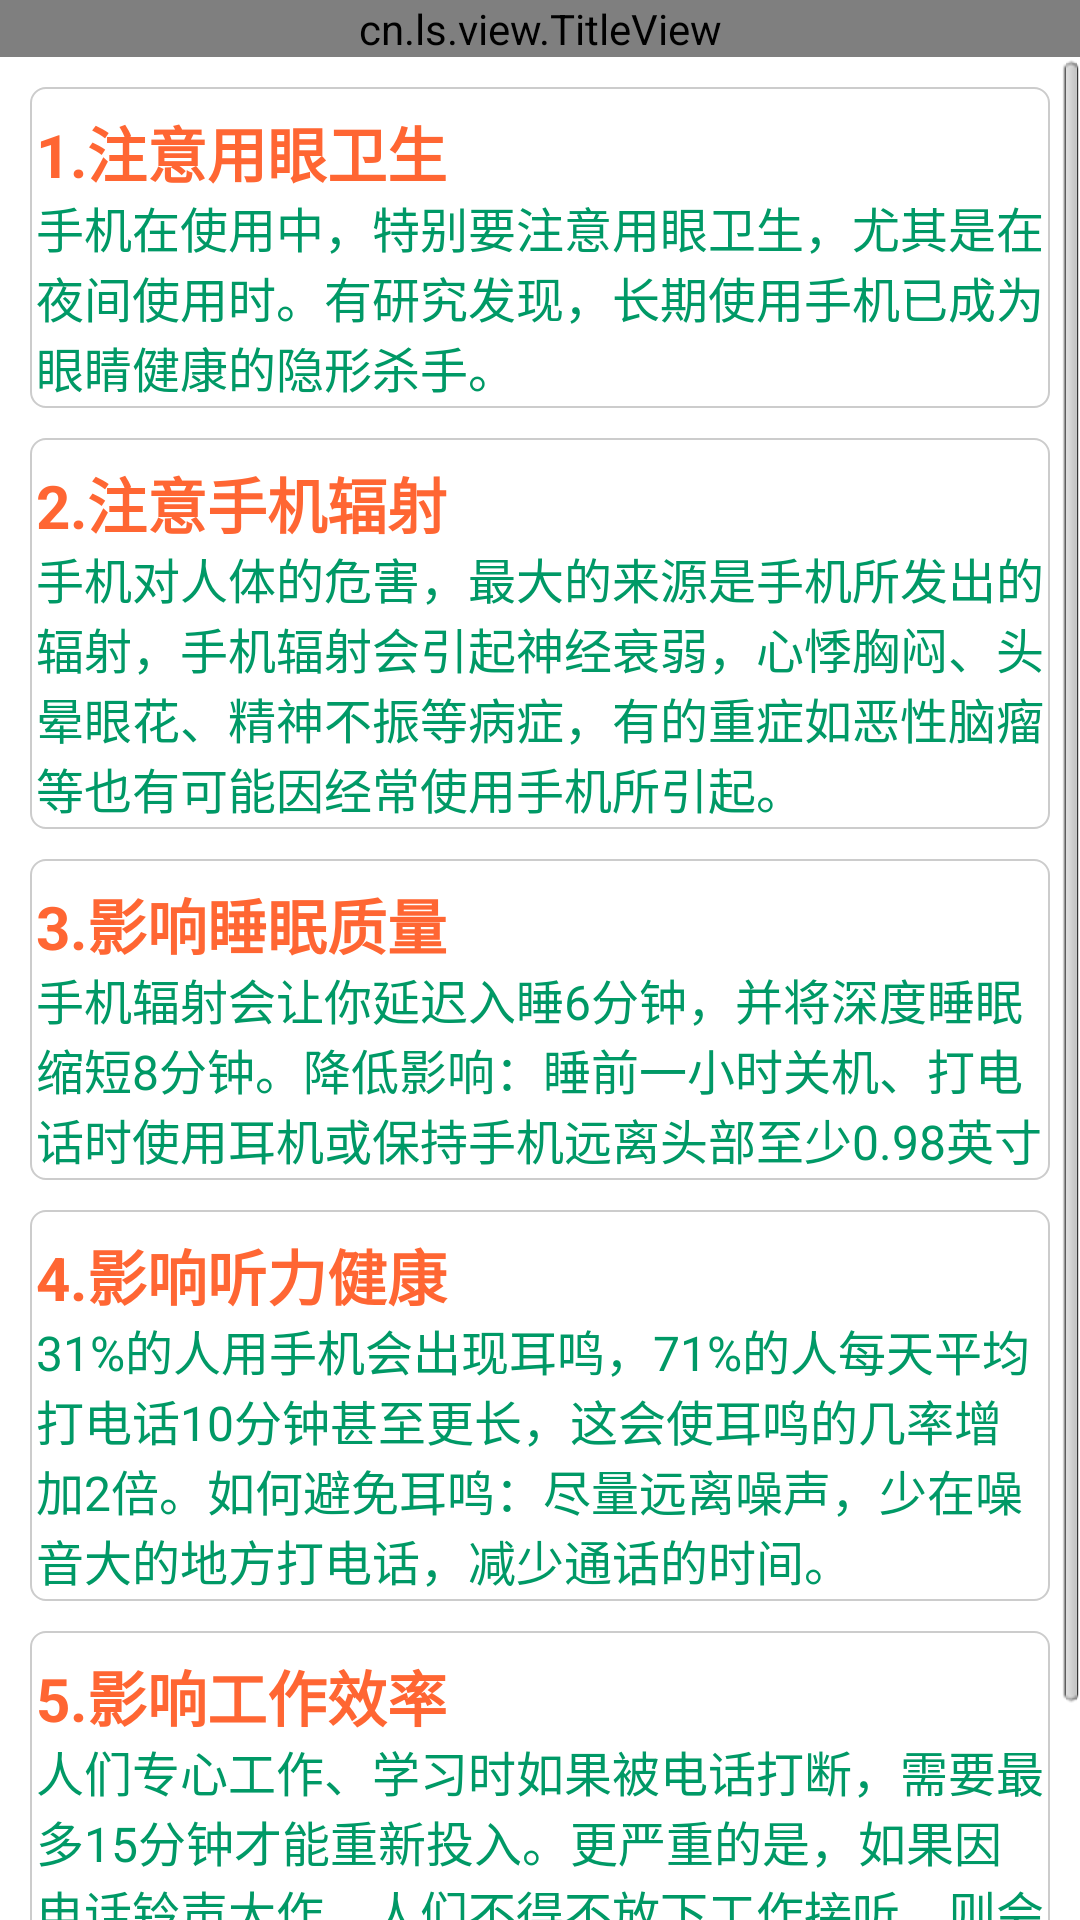

The Android layout XML behind this screen, and the referenced resources:
<!-- AndroidManifest.xml: application theme android:Theme.Light -->
<!-- res/layout/about_activity_tieshi.xml -->
<?xml version="1.0" encoding="utf-8"?>

<LinearLayout xmlns:android="http://schemas.android.com/apk/res/android"
    android:layout_width="match_parent"
    android:layout_height="match_parent"
    android:orientation="vertical" >

    <cn.ls.view.TitleView
        android:id="@+id/aboutAc_tieshi_title"
        android:layout_width="fill_parent"
        android:layout_height="wrap_content"
        android:background="@drawable/activity_title_background" >
    </cn.ls.view.TitleView>

    <ScrollView
        android:layout_width="match_parent"
        android:layout_height="match_parent"
        android:orientation="vertical" >

        <LinearLayout
            android:layout_width="match_parent"
            android:layout_height="match_parent"
            android:background="@drawable/activity_bg"
            android:orientation="vertical" >

            <RelativeLayout
                android:layout_width="fill_parent"
                android:layout_height="wrap_content"
                android:layout_marginLeft="10dp"
                android:layout_marginRight="10dp"
                android:layout_marginTop="10dp"
                android:background="@drawable/setting_shape_rectangle"
                android:clickable="true" >

                <TextView
                    android:id="@+id/aboutAc_tieshi_tx_title1"
                    android:layout_width="wrap_content"
                    android:layout_height="28dp"
                    android:layout_marginTop="5dp"
                    android:text="1.注意用眼卫生"
                    android:textColor="#ff6633"
                    android:textSize="20dp"
                    android:textStyle="bold" />

                <TextView
                    android:id="@+id/aboutAc_tieshi_tx_content1"
                    android:layout_width="wrap_content"
                    android:layout_height="wrap_content"
                    android:layout_below="@id/aboutAc_tieshi_tx_title1"
                    android:text="手机在使用中，特别要注意用眼卫生，尤其是在夜间使用时。有研究发现，长期使用手机已成为眼睛健康的隐形杀手。"
                    android:textColor="#009966"
                    android:textSize="16dp" />
            </RelativeLayout>

            <RelativeLayout
                android:layout_width="fill_parent"
                android:layout_height="wrap_content"
                android:layout_marginLeft="10dp"
                android:layout_marginRight="10dp"
                android:layout_marginTop="10dp"
                android:background="@drawable/setting_shape_rectangle"
                android:clickable="true" >

                <TextView
                    android:id="@+id/aboutAc_tieshi_tx_title1"
                    android:layout_width="wrap_content"
                    android:layout_height="28dp"
                    android:layout_marginTop="5dp"
                    android:text="2.注意手机辐射 "
                    android:textColor="#ff6633"
                    android:textSize="20dp"
                    android:textStyle="bold" />

                <TextView
                    android:id="@+id/aboutAc_tieshi_tx_content1"
                    android:layout_width="wrap_content"
                    android:layout_height="wrap_content"
                    android:layout_below="@id/aboutAc_tieshi_tx_title1"
                    android:text="手机对人体的危害，最大的来源是手机所发出的辐射，手机辐射会引起神经衰弱，心悸胸闷、头晕眼花、精神不振等病症，有的重症如恶性脑瘤等也有可能因经常使用手机所引起。"
                    android:textColor="#009966"
                    android:textSize="16dp" />
            </RelativeLayout>

            <RelativeLayout
                android:layout_width="fill_parent"
                android:layout_height="wrap_content"
                android:layout_marginLeft="10dp"
                android:layout_marginRight="10dp"
                android:layout_marginTop="10dp"
                android:background="@drawable/setting_shape_rectangle"
                android:clickable="true" >

                <TextView
                    android:id="@+id/aboutAc_tieshi_tx_title1"
                    android:layout_width="wrap_content"
                    android:layout_height="28dp"
                    android:layout_marginTop="5dp"
                    android:text="3.影响睡眠质量 "
                    android:textColor="#ff6633"
                    android:textSize="20dp"
                    android:textStyle="bold" />

                <TextView
                    android:id="@+id/aboutAc_tieshi_tx_content1"
                    android:layout_width="wrap_content"
                    android:layout_height="wrap_content"
                    android:layout_below="@id/aboutAc_tieshi_tx_title1"
                    android:text="手机辐射会让你延迟入睡6分钟，并将深度睡眠缩短8分钟。降低影响：睡前一小时关机、打电话时使用耳机或保持手机远离头部至少0.98英寸"
                    android:textColor="#009966"
                    android:textSize="16dp" />
            </RelativeLayout>

            <RelativeLayout
                android:layout_width="fill_parent"
                android:layout_height="wrap_content"
                android:layout_marginLeft="10dp"
                android:layout_marginRight="10dp"
                android:layout_marginTop="10dp"
                android:background="@drawable/setting_shape_rectangle"
                android:clickable="true" >

                <TextView
                    android:id="@+id/aboutAc_tieshi_tx_title1"
                    android:layout_width="wrap_content"
                    android:layout_height="28dp"
                    android:layout_marginTop="5dp"
                    android:text="4.影响听力健康 "
                    android:textColor="#ff6633"
                    android:textSize="20dp"
                    android:textStyle="bold" />

                <TextView
                    android:id="@+id/aboutAc_tieshi_tx_content1"
                    android:layout_width="wrap_content"
                    android:layout_height="wrap_content"
                    android:layout_below="@id/aboutAc_tieshi_tx_title1"
                    android:text="31%的人用手机会出现耳鸣，71%的人每天平均打电话10分钟甚至更长，这会使耳鸣的几率增加2倍。如何避免耳鸣：尽量远离噪声，少在噪音大的地方打电话，减少通话的时间。"
                    android:textColor="#009966"
                    android:textSize="16dp" />
            </RelativeLayout>

            <RelativeLayout
                android:layout_width="fill_parent"
                android:layout_height="wrap_content"
                android:layout_marginLeft="10dp"
                android:layout_marginRight="10dp"
                android:layout_marginTop="10dp"
                android:background="@drawable/setting_shape_rectangle"
                android:clickable="true" >

                <TextView
                    android:id="@+id/aboutAc_tieshi_tx_title1"
                    android:layout_width="wrap_content"
                    android:layout_height="28dp"
                    android:layout_marginTop="5dp"
                    android:text="5.影响工作效率 "
                    android:textColor="#ff6633"
                    android:textSize="20dp"
                    android:textStyle="bold" />

                <TextView
                    android:id="@+id/aboutAc_tieshi_tx_content1"
                    android:layout_width="wrap_content"
                    android:layout_height="wrap_content"
                    android:layout_below="@id/aboutAc_tieshi_tx_title1"
                    android:text="人们专心工作、学习时如果被电话打断，需要最多15分钟才能重新投入。更严重的是，如果因电话铃声大作，人们不得不放下工作接听，则会对人的工作效率和心情造成严重影响。研究显示，工作中手机铃声对人的干扰可能会降低人的创造力和记忆力。 "
                    android:textColor="#009966"
                    android:textSize="16dp" />
            </RelativeLayout>
        </LinearLayout>
    </ScrollView>

</LinearLayout>
<!-- resources referenced by this layout -->
<resources>
  <!-- drawable activity_title_background (drawable) -->
  <?xml version="1.0" encoding="utf-8"?>
  <shape xmlns:android="http://schemas.android.com/apk/res/android">
      <solid android:color="@color/green_light" />
  </shape>
  <!-- drawable setting_shape_rectangle (drawable-mdpi) -->
  <?xml version="1.0" encoding="utf-8"?>
  
  <shape xmlns:android="http://schemas.android.com/apk/res/android"
      android:shape="rectangle" >
  
      
      <solid android:color="#ffffff" />
      
  
  
      
      <padding
          android:bottom="2dp"
          android:left="2dp"
          android:right="2dp"
          android:top="2dp" />
  
      <stroke
          android:width="0.5dp"
          android:color="#CCCCCC" />
      
      <corners android:radius="5dp" />
      
      <gradient
          android:angle="90"
          android:centerColor="#ffffff"
          android:centerX="0.5"
          android:centerY="0.5"
          android:endColor="#ffffff"
          android:startColor="#ffffff"
          android:type="linear" />
  
  </shape>
  <color name="green_light">#33CC33</color>
</resources>
